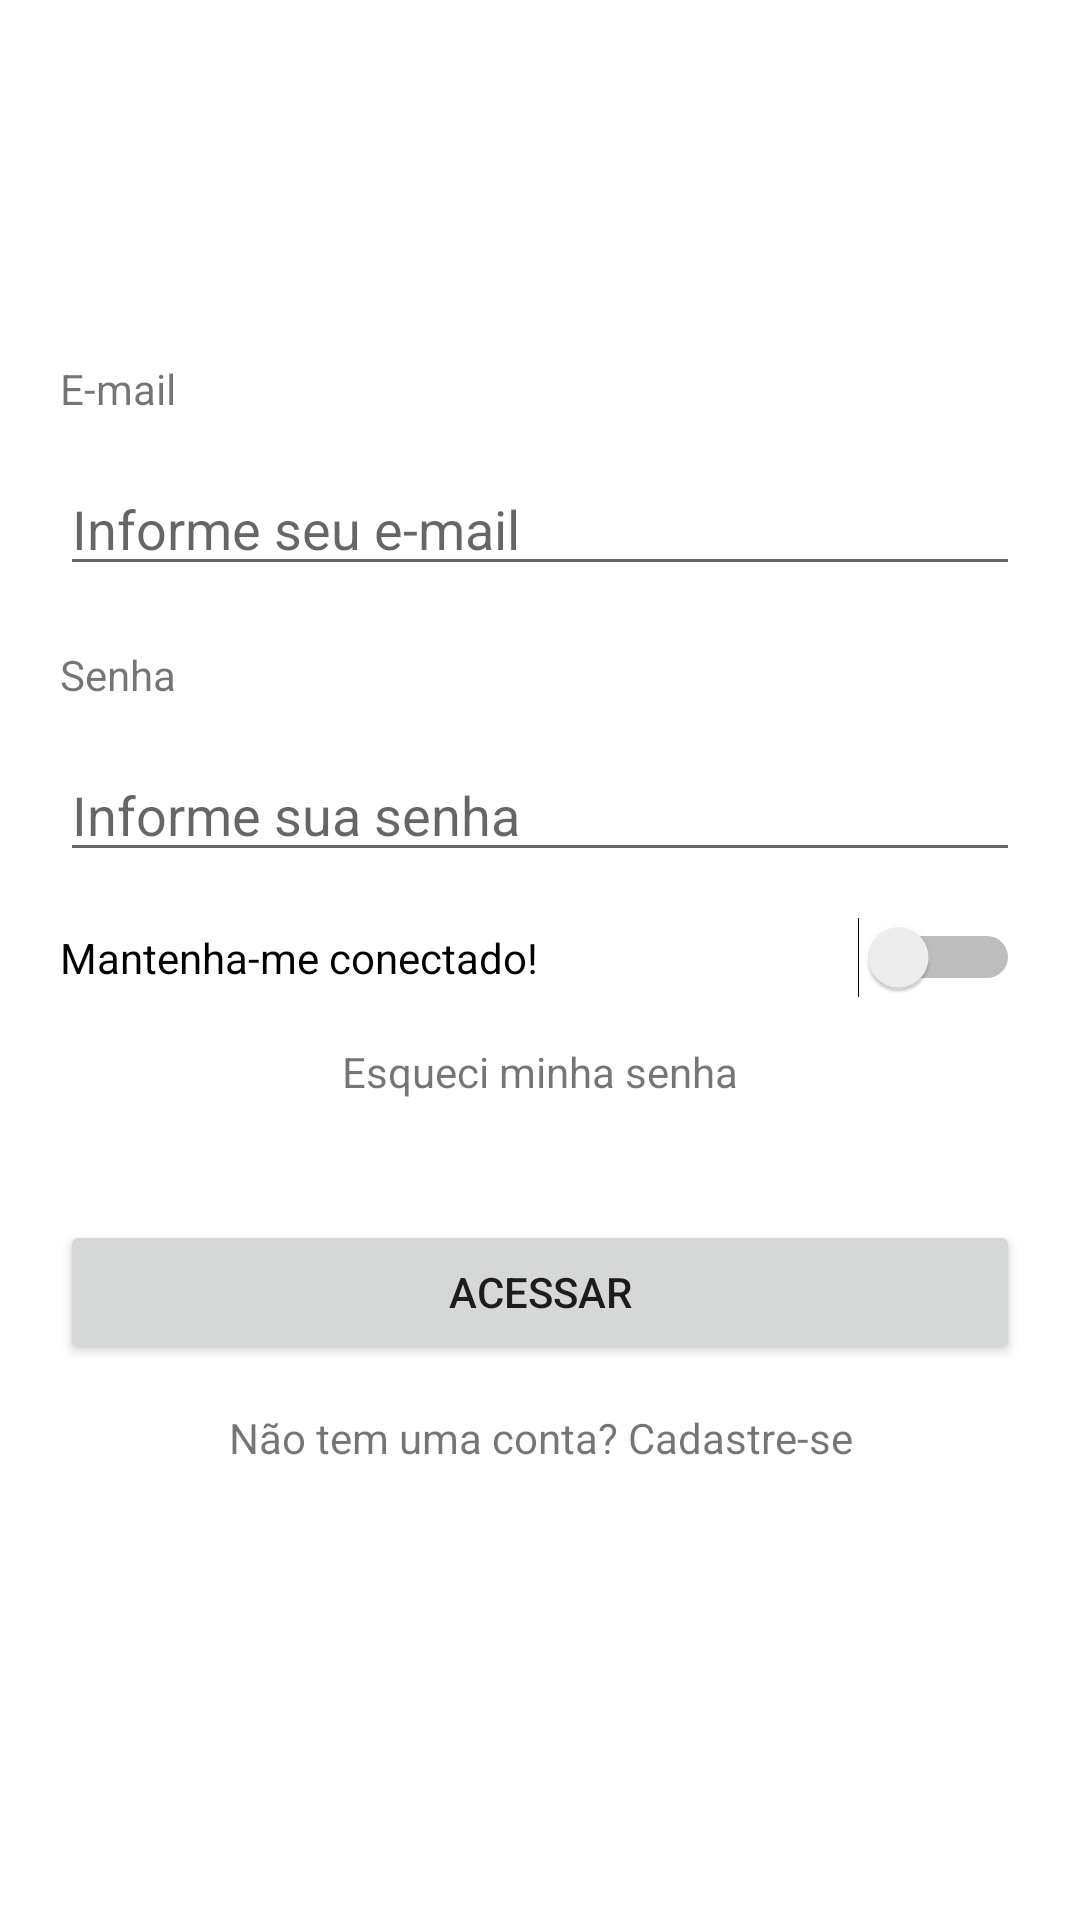

Here is an Android app screen rendered from its layout file. Give the layout XML and the strings, colors and styles it references.
<!-- AndroidManifest.xml: application theme Theme.Tancy -->
<!-- res/layout/fragment_login.xml -->
<?xml version="1.0" encoding="utf-8"?>
<LinearLayout xmlns:android="http://schemas.android.com/apk/res/android"
    xmlns:app="http://schemas.android.com/apk/res-auto"
    xmlns:tools="http://schemas.android.com/tools"
    android:layout_width="match_parent"
    android:layout_height="match_parent"
    android:orientation="vertical"
    android:padding="20dp"
    tools:context=".LoginActivity">

    <TextView
        android:id="@+id/textView"
        android:layout_width="match_parent"
        android:layout_height="wrap_content"
        android:layout_marginTop="100dp"
        android:text="E-mail" />

    <EditText
        android:id="@+id/editTextEmailAddress"
        android:layout_width="match_parent"
        android:layout_height="wrap_content"
        android:layout_marginTop="15dp"
        android:hint="Informe seu e-mail"
        android:inputType="textEmailAddress" />

    <TextView
        android:id="@+id/textView2"
        android:layout_width="match_parent"
        android:layout_height="wrap_content"
        android:layout_marginTop="20dp"
        android:text="Senha" />

    <EditText
        android:id="@+id/editTextPassword"
        android:layout_width="match_parent"
        android:layout_height="wrap_content"
        android:layout_marginTop="15dp"
        android:drawableEnd="@drawable/visibility_off_fill"
        android:ems="10"
        android:hint="Informe sua senha"
        android:inputType="numberPassword" />

    <Switch
        android:id="@+id/switchLogado"
        android:layout_width="match_parent"
        android:layout_height="wrap_content"
        android:layout_marginTop="15dp"
        android:text="Mantenha-me conectado!" />

    <TextView
        android:id="@+id/buttonForgotPassword"
        android:layout_width="match_parent"
        android:layout_height="wrap_content"
        android:layout_marginTop="15dp"
        android:gravity="center"
        android:text="Esqueci minha senha" />

    <Button
        android:id="@+id/buttonLogin"
        android:layout_width="match_parent"
        android:layout_height="wrap_content"
        android:layout_marginTop="40dp"
        android:text="Acessar" />

    <TextView
        android:id="@+id/buttonCreateAccount2"
        android:layout_width="match_parent"
        android:layout_height="wrap_content"
        android:layout_marginTop="15dp"
        android:gravity="center"
        android:text="Não tem uma conta? Cadastre-se" />

</LinearLayout>
<!-- resources referenced by this layout -->
<resources>
  <style name="Theme.Tancy" parent="Theme.MaterialComponents.DayNight.DarkActionBar">
          
          <item name="colorPrimary">@color/purple_500</item>
          <item name="colorPrimaryVariant">@color/purple_700</item>
          <item name="colorOnPrimary">@color/white</item>
          
          <item name="colorSecondary">@color/teal_200</item>
          <item name="colorSecondaryVariant">@color/teal_700</item>
          <item name="colorOnSecondary">@color/black</item>
          
          <item name="android:statusBarColor">?attr/colorPrimaryVariant</item>
          
      </style>
  <color name="purple_500">#FF6200EE</color>
  <color name="purple_700">#FF3700B3</color>
  <color name="white">#FFFFFFFF</color>
  <color name="teal_200">#FF03DAC5</color>
  <color name="teal_700">#FF018786</color>
  <color name="black">#FF000000</color>
</resources>
